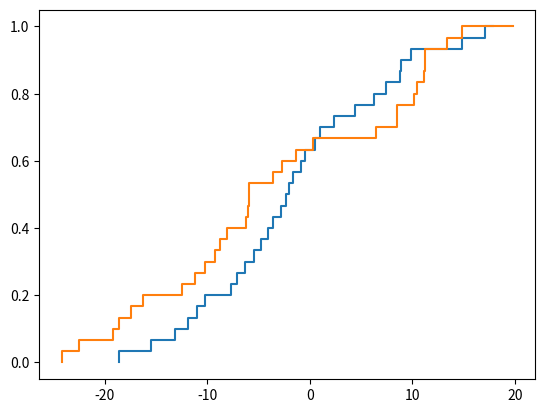

Reproduce this figure in Python. (Note: this script raises an exception after producing the figure.)
import numpy as np
import matplotlib.pyplot as plt
import matplotlib
from scipy.stats import norm

np.random.seed(3)
size = 30
data1 = np.random.normal(loc=0, scale=10.0, size=size+1)
data2 = np.random.normal(loc=0, scale=10.0, size=size+1)
data1.sort(), data2.sort()

tot_dist = np.concatenate([data1, data2])
cdf1 = np.searchsorted(data1, tot_dist, side='right') / size
cdf2 = np.searchsorted(data2, tot_dist, side='right') / size
loc = np.argmax(abs(cdf1 - cdf2))
print(loc)
val = tot_dist[loc] + 0.2
print(val)
loc_cdf1 = np.searchsorted(data1, val, side='right') / size
loc_cdf2 = np.searchsorted(data2, val, side='right') / size
min_loc = min(loc_cdf1, loc_cdf2)
max_loc = max(loc_cdf1, loc_cdf2)
print(min_loc)
print(max_loc)
##################################################
# Cumulative distributions, stepwise:
axes1 = plt.step(data1, np.arange(data1.size)/size, label='empirical cdf $F_1(x)$')
axes2 = plt.step(data2, np.arange(data2.size)/size, label='empirical cdf $F_2(x)$')
matplotlib.rcParams.update({'font.size': 22})
# plt.vlines(x=val+0.25, ymin=min_loc, ymax=max_loc, color='black')
plt.annotate(s='', xy=(val, min_loc), xytext=(val, max_loc), arrowprops=dict(arrowstyle='<->'))
plt.text(x=val, y=(min_loc+max_loc)/2, s='$D$', fontsize=20)
plt.text(x=-25.9, y=0.83, s='$D = sup_x|F_1(x) - F_2(x)|$')

plt.title('Two-sampled Kolmogorov-Smirnov test statistic $D$')
plt.ylabel('Probability', fontsize=22)
plt.xlabel('Value', fontsize=22)
plt.legend(loc='upper left')
plt.grid()

plt.show()

# Multi-modal stuff
mu_1 = 0
mu_2 = 10
mu_3 = 5
variance = 0.5
sigma = np.sqrt(variance)
x_1 = np.linspace(mu_1 - 5*sigma, mu_1 + 7*sigma, 100)
x_2 = np.linspace(mu_2 - 7*sigma, mu_2 + 5*sigma, 100)
x_3 = np.linspace(mu_3 - 7*sigma, mu_3 + 7*sigma, 100)
plt.rcParams.update({'font.size': 14})
plt.plot(x_1, norm.pdf(x_1, mu_1, sigma)/2, color='C1', label='target distribution')
plt.plot(x_2, norm.pdf(x_2, mu_2, sigma)/2, color='C1')
plt.plot(x_3, norm.pdf(x_3, mu_3, sigma), color='C0', label='base distribution')
plt.title('Multi-modal and normal distribution')
plt.xlabel('value')
plt.ylabel('probability')
plt.legend()
plt.show()
